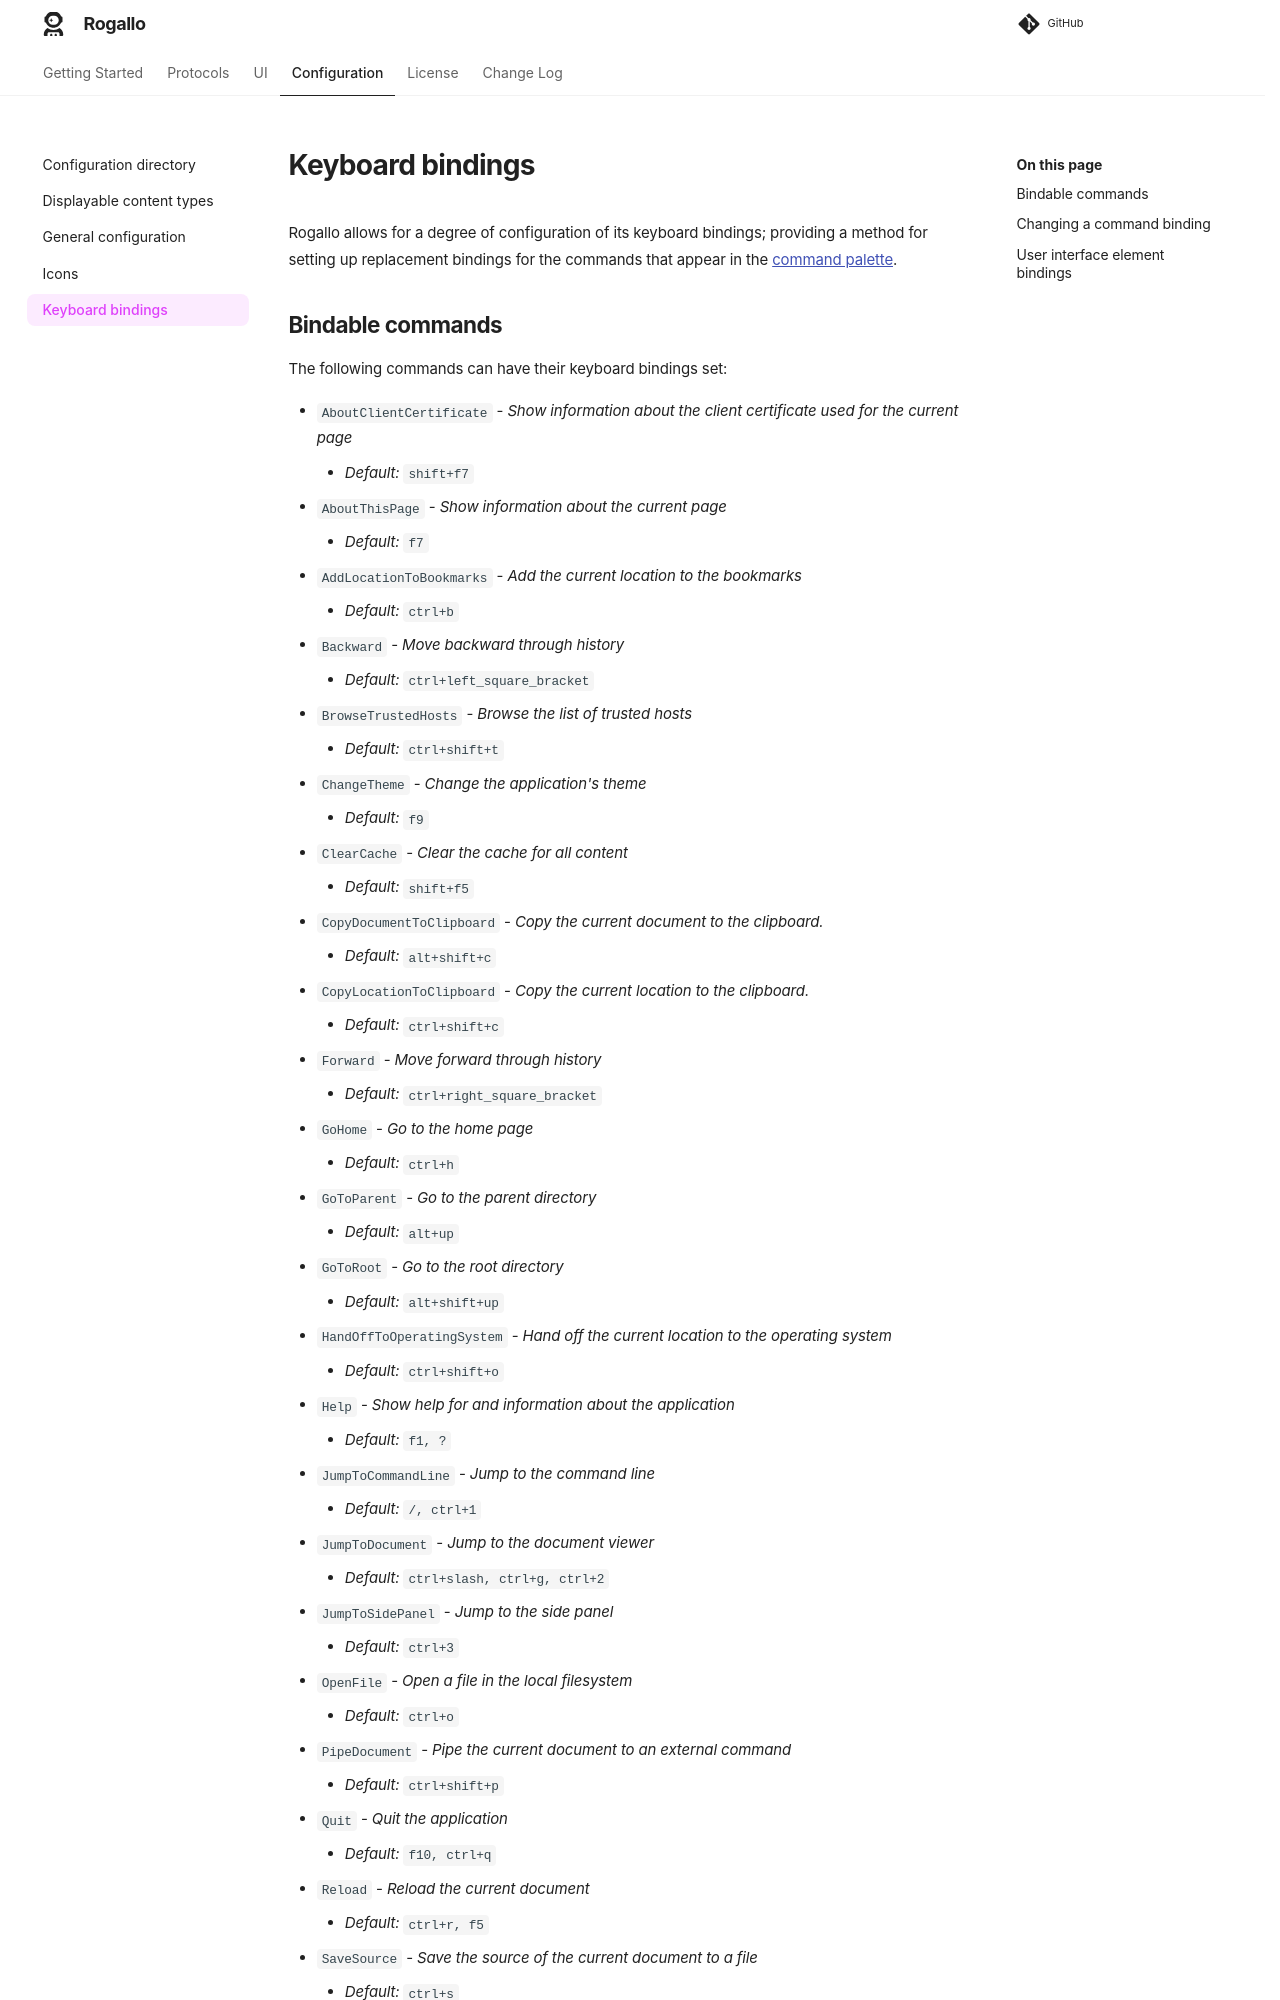

repository: davep/rogallo · page: configuration/bindings/index.html · generator: mkdocs

# Keyboard bindings

Rogallo allows for a degree of configuration of its keyboard bindings;
providing a method for setting up replacement bindings for the commands that
appear in the [command palette](../index.md#the-command-palette).

## Bindable commands

The following commands can have their keyboard bindings set:

```bash exec="on"
rogallo bindings | sed -e 's/^\([A-Z].*\) - \(.*\)$/- `\1` - *\2*/' -e 's/^    \(Default:\) \(.*\)$/    - *\1* `\2`/'
```
